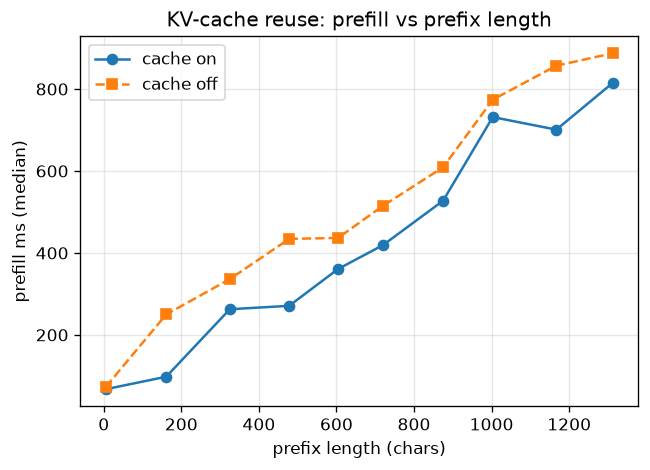

The file beside this chart, header and first rows:
cache_on, prefix_len, prefill_ms_median, ttft_ms_median
True, 5, 67.4, 92.9
True, 161, 97.8, 136.5
True, 325, 262.6, 322.4
True, 478, 270.9, 328.1
True, 604, 360.7, 409.9
True, 720, 419.1, 471.0
True, 875, 527.4, 589.7
True, 1003, 731.6, 844.4
True, 1167, 700.9, 758.3
True, 1313, 815.5, 850.4
False, 5, 72.8, 112.2
False, 161, 249.8, 280.6
False, 325, 336.2, 371.2
False, 478, 434.3, 482.4
False, 604, 436.6, 499.5
False, 720, 514.9, 564.7
False, 875, 609.1, 645.2
False, 1003, 774.0, 838.8
False, 1167, 857.0, 921.1
False, 1313, 887.5, 980.2
